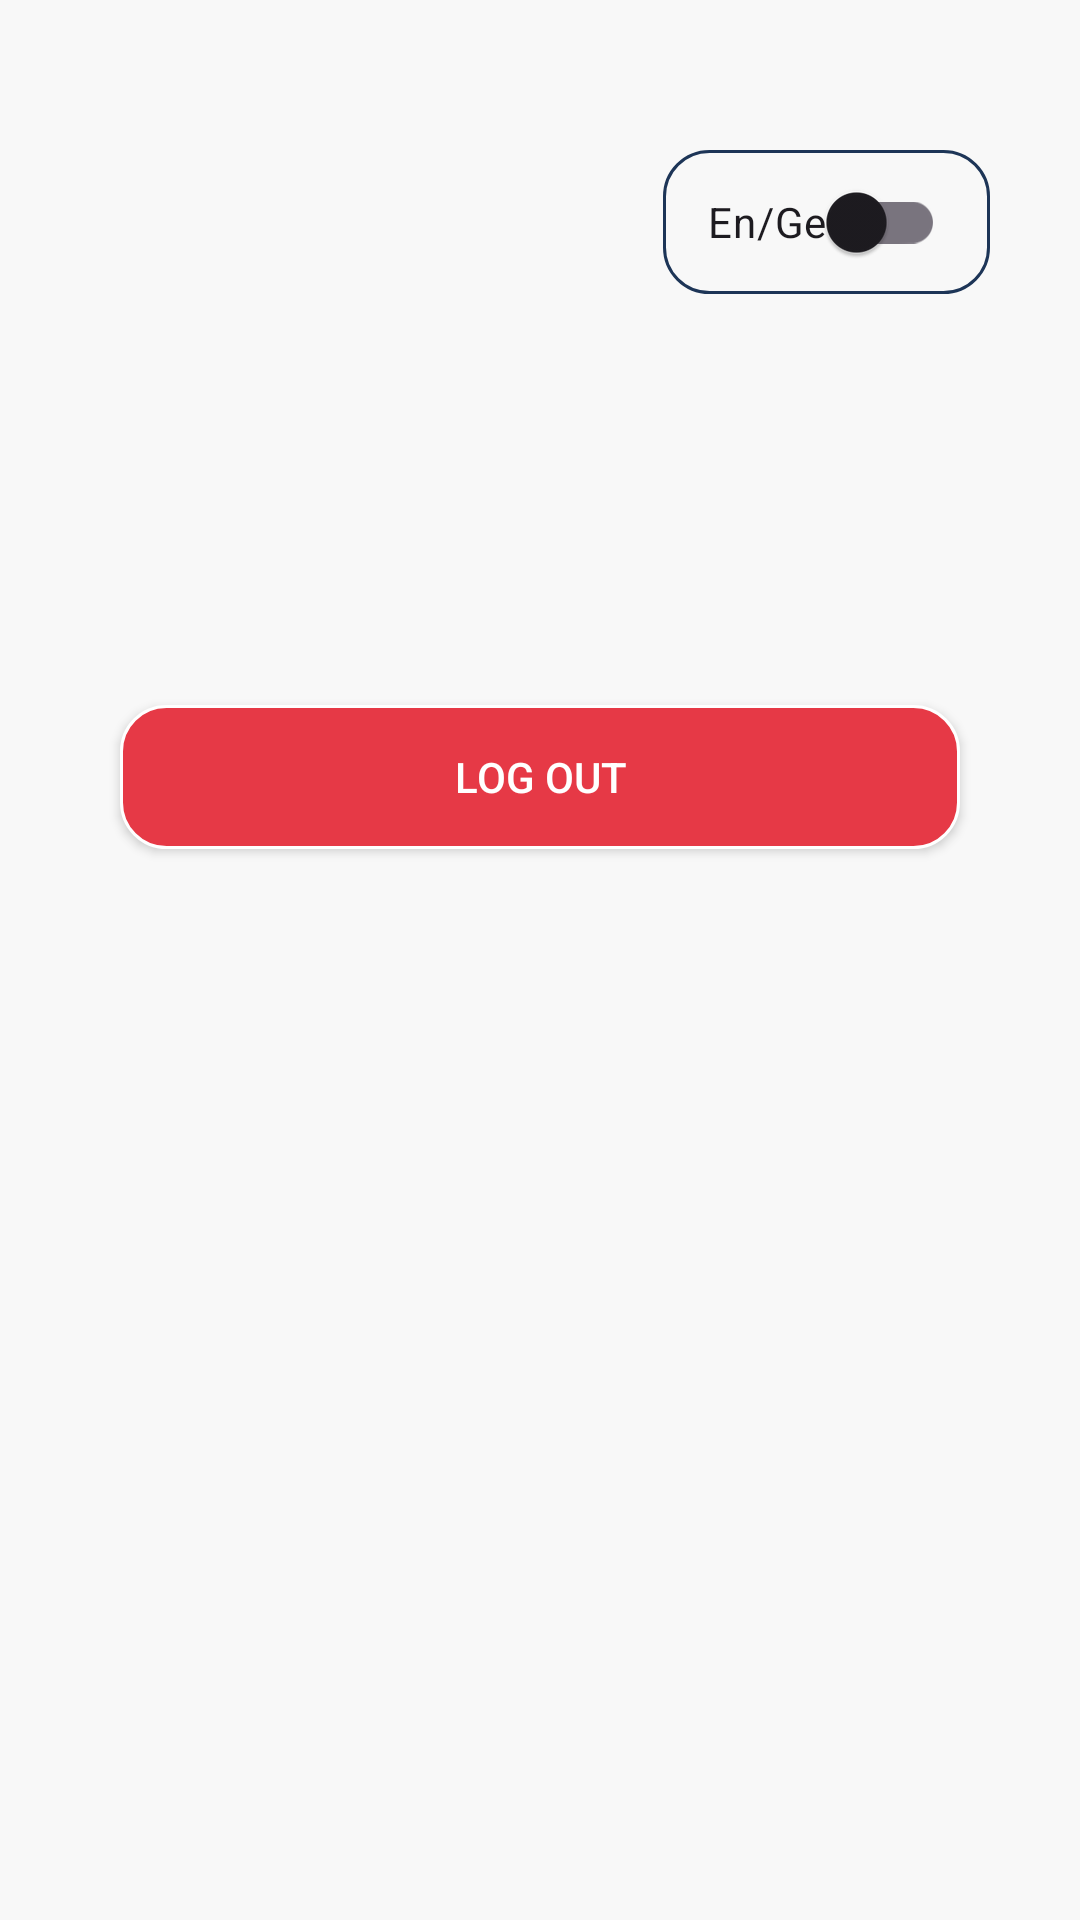

Android layout source for this screen:
<!-- AndroidManifest.xml: application theme Theme.LostFound -->
<!-- res/layout/fragment_profile.xml -->
<?xml version="1.0" encoding="utf-8"?>
<androidx.constraintlayout.widget.ConstraintLayout xmlns:android="http://schemas.android.com/apk/res/android"
    xmlns:tools="http://schemas.android.com/tools"
    android:layout_width="match_parent"
    android:layout_height="match_parent"
    xmlns:app="http://schemas.android.com/apk/res-auto"
    android:background="@color/light_gray"
    tools:context=".presentation.profile.ProfileFragment">

    <androidx.appcompat.widget.AppCompatImageView
        android:id="@+id/back_btn"
        android:layout_width="wrap_content"
        android:layout_height="wrap_content"
        android:src="@drawable/ic_back"
        android:layout_marginTop="60dp"
        android:layout_marginHorizontal="20dp"
        app:layout_constraintTop_toTopOf="parent"
        app:layout_constraintLeft_toLeftOf="parent"
        />

    <androidx.appcompat.widget.SwitchCompat
        android:id="@+id/languageToggle"
        android:layout_width="wrap_content"
        android:layout_height="wrap_content"
        android:checked="false"
        android:text="En/Ge"
        android:background="@drawable/edit_text_background"
        android:layout_marginTop="50dp"
        android:layout_marginEnd="30dp"
        app:layout_constraintTop_toTopOf="parent"
        app:layout_constraintRight_toRightOf="parent"
        />

    <androidx.appcompat.widget.AppCompatTextView
        android:id="@+id/userEmail"
        android:layout_width="match_parent"
        android:layout_height="wrap_content"
        android:layout_marginTop="80dp"
        android:textAlignment="center"
        android:textColor="@color/button_secondary"
        android:textSize="20sp"
        app:layout_constraintTop_toBottomOf="@+id/languageToggle"
        />

    <androidx.appcompat.widget.AppCompatButton
        android:id="@+id/logoutBtn"
        android:layout_width="match_parent"
        android:layout_height="wrap_content"
        android:layout_marginTop="30dp"
        android:text="@string/log_out"
        android:textColor="@color/white"
        android:background="@drawable/field_background"
        android:layout_marginHorizontal="40dp"
        app:layout_constraintTop_toBottomOf="@+id/userEmail"
        />

</androidx.constraintlayout.widget.ConstraintLayout>
<!-- resources referenced by this layout -->
<resources>
  <color name="button_secondary">#1D3557</color>
  <color name="light_gray">#F8F8F8</color>
  <color name="white">#FFFFFFFF</color>
  <!-- drawable edit_text_background (drawable) -->
  <?xml version="1.0" encoding="utf-8"?>
  <shape android:shape="rectangle" xmlns:android="http://schemas.android.com/apk/res/android">
      <corners android:radius="15dp"/>
      <stroke android:color="@color/button_secondary" android:width="1dp"/>
      <solid android:color="@color/field_background"/>
      <padding android:bottom="10dp" android:top="10dp" android:right="15dp" android:left="15dp"/>
  </shape>
  <!-- drawable field_background (drawable) -->
  <?xml version="1.0" encoding="utf-8"?>
  <shape android:shape="rectangle" xmlns:android="http://schemas.android.com/apk/res/android">
      <corners android:radius="15dp"/>
      <stroke android:color="@color/white" android:width="1dp"/>
      <solid android:color="@color/button_primary"/>
  </shape>
  <string name="log_out">Log Out</string>
  <style name="Theme.LostFound" parent="Base.Theme.LostFound" />
  <color name="field_background">#F8F8F8</color>
  <color name="button_primary">#E63946</color>
  <style name="Base.Theme.LostFound" parent="Theme.Material3.DayNight.NoActionBar">
          
          
      </style>
</resources>
